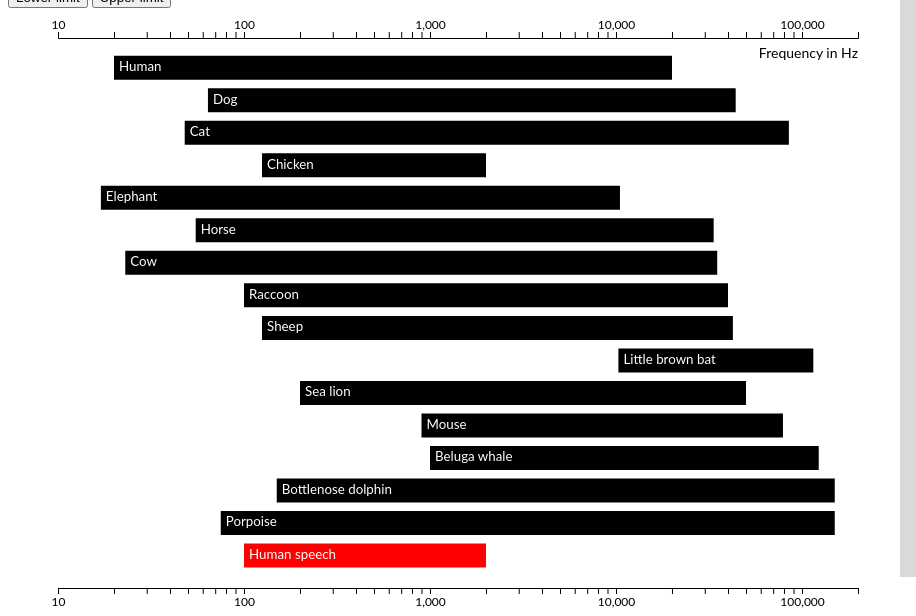
D3 v4 page, settled after 480 driven frames (8 s of simulated time); the page loaded 1 data file(s).


	// Read .csv file and run callback function which draws the graph
		d3.csv("data/ranges.csv", draw);
	
// ── draw_graph_hear.js
var draw = function(dataset) {
  var margin = {top:50, bottom:20, left:50, right:50};
  var w = 900 - margin.left - margin.right,
      h = 600 - margin.top - margin.bottom;

  var barWidth = 24;

  var svg = d3.select("body")
              .append("svg")
                .attr("width",w + margin.left + margin.right)
                .attr("height",h + margin.top + margin.bottom)
              .append("g") // margin convention
                .attr("transform","translate(" + margin.left + "," + margin.top + ")");

// scales
  var xScale = d3.scaleLog()
                .domain([10,200000])
                .range([0,w]);

  var yScale = d3.scaleBand()
                .domain(d3.range(dataset.length))
                .range([0,h])
                .padding(0.3);

// draw bars
  ghearing = svg.append("g")
                .attr("id","hear");

  ghearing.selectAll("line")
      .data(dataset)
      .enter()
      .append("line")
        .style("stroke-width",barWidth)
        .attr("x1",function(d){return xScale(d.LowRange)})
        .attr("x2",function(d){return xScale(d.HighRange)})
        .attr("y1",function(d,i){return yScale(i)})
        .attr("y2",function(d,i){return yScale(i)})
        .attr("class",function(d){return "bars "+d.Type});

// add text to bars
  svg.selectAll("text")
      .data(dataset)
      .enter()
      .append("text")
        .attr("x",function(d){return xScale(d.LowRange)+5})
        .attr("y",function(d,i){return yScale(i)})
        .attr("class","bars")
        .text(function(d,i){return dataset[i].Species})

// define axes
  var xAxis = d3.axisBottom(xScale)
                .tickFormat(function(d){
                  return xScale.tickFormat(5,d3.format(",d"))(d)
                });
  var xAxisTop = d3.axisTop(xScale)
                    .tickFormat(function(d){
                      return xScale.tickFormat(5,d3.format(",d"))(d)
                    });

// vertical lines
  var vertline1 = svg.append("line")
    .attr("class","vertlines")
    .attr("x1",100)
    .attr("x2",100)
    .attr("y1",0)
    .attr("y2",h)
    .attr("visibility","hidden");

  var vertline2 = svg.append("line")
    .attr("class","vertlines")
    .attr("x1",400)
    .attr("x2",400)
    .attr("y1",0)
    .attr("y2",h)
    .attr("visibility","hidden");

// draw axes
  svg.append("g")
      .attr("class","axis")
      .attr("transform","translate(0," + h + ")")
      .call(xAxis);
  svg.append("g")
      .attr("class","axis")
      .call(xAxisTop)
      .attr("transform","translate(0,-20)");
  svg.append("text")
      .attr("class", "xlabel")
      .attr("text-anchor", "end")
      .attr("x", w)
      .attr("y", 0)
      .text("Frequency in Hz");

// on-click behaviour

  ghearing.selectAll(".bars")
    .on("click", function(d) {
        var low = Number(d.LowRange),
            high = Number(d.HighRange);

        d3.selectAll(".bars").each(function(d) {
          d3.select(this).classed("focus",false);
          if (Number(d.HighRange) < low || Number(d.LowRange) > high) {
            d3.select(this).classed("outside", true)
            d3.select(this).classed("half", false)
            d3.select(this).classed("within", false)
          } else if (Number(d.LowRange)<low || Number(d.HighRange)>high) {
            d3.select(this).classed("outside", false)
            d3.select(this).classed("half", true)
            d3.select(this).classed("within", false)
          } else {
            d3.select(this).classed("outside", false)
            d3.select(this).classed("half", false)
            d3.select(this).classed("within", true)
          }
        });

        d3.select(this).classed("focus",true).classed("within",false).classed("half",false).classed("outside",false);

        vertline1.transition()
                  .duration(200)
                  .ease(d3.easeSin)
                  .attr("x1",xScale(d.LowRange))
                  .attr("x2",xScale(d.LowRange))
                  .attr("visibility","visible");
        vertline2.transition()
                  .duration(200)
                  .ease(d3.easeSin)
                  .attr("x1",xScale(d.HighRange))
                  .attr("x2",xScale(d.HighRange))
                  .attr("visibility","visible");

        d3.select("#name").text(d.Species);
        d3.select("#range").text("Hearing range: " + d.LowRange + "Hz to " + d.HighRange + "Hz");
        // d3.select("#pic").style("background-image","url('"+d.Picture+"')")
        d3.select("#pic").attr("src",d.Picture);
        d3.select("#description").text(d.Description);
    });


  d3.selectAll(".bars")
    .on("mouseover", function(){
      d3.select(this).style("cursor","pointer");
    });

    // sorting
    // TODO: doesn't work, see test.html
    var sortBars = function() {
      console.log("selecting")
      dataset.sort(function(a,b) {
        return d3.ascending(Number(a.LowRange),Number(b.LowRange));
      });
      yScale.domain(dataset.map(function(d,i) {
        return i;
      }));
      console.log(dataset.map(function(d,i) {return i}))

      svg.selectAll(".bars")
        .transition()
        .duration(500)
        .attr("y1",function(d,i){return yScale(i)})
        .attr("y2",function(d,i){return yScale(i)})
      };

    d3.select("#lowSort").on("click",sortBars)



}


### data: data/ranges.csv
Species, LowRange, HighRange, Type, Class, Environment, Picture, Description, References
Human, 20, 20000, receiver, mammal, air, img/sounds7.jpg, People have ears and can make sounds too…, 
Dog, 64, 44000, receiver, mammal, air, img/dog6.jpg, Maybe don't play your dog heavy metal., 
Cat, 48, 85000, receiver, mammal, air, img/cat1.jpg, Can hear high-pitched rodent calls, Heffner and Heffner 1985 (at 70dB SPL)
Chicken, 125, 2000, receiver, bird, air, img/chicken2.jpg, , 
Elephant, 17, 10500, receiver, mammal, air, img/elephant4.jpg, , 
Horse, 55, 33500, receiver, mammal, air, img/horse2.jpg, , 
Cow, 23, 35000, receiver, mammal, air, img/cow1.jpg, , 
Raccoon, 100, 40000, receiver, mammal, air, img/raccoon1.jpg, , 
Sheep, 125, 42500, receiver, mammal, air, img/sheep2.jpg, , 
Little brown bat, 10300, 115000, receiver, mammal, air, img/bat2.jpg, jamming, 
Sea lion, 200, 50000, receiver, mammal, water, img/sea_lion1.jpg, , 
Mouse, 900, 79000, receiver, mammal, air, img/mouse1.jpg, , 
Beluga whale, 1000, 123000, receiver, mammal, water, img/beluga2.jpg, , 
Bottlenose dolphin, 150, 150000, receiver, mammal, water, img/dolphin2.jpg, , 
Porpoise, 75, 150000, receiver, mammal, water, img/porpoise1.jpg, , 
Human speech, 100, 2000, signal, mammal, air, img/sounds7.jpg, People have ears and can make sounds too…, 